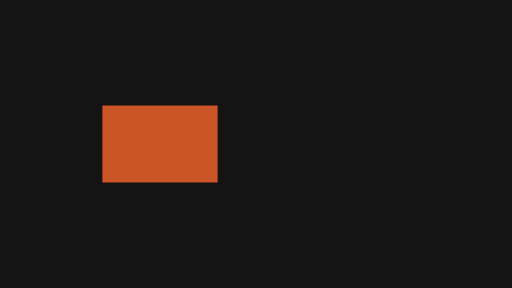
t = 0.00 s
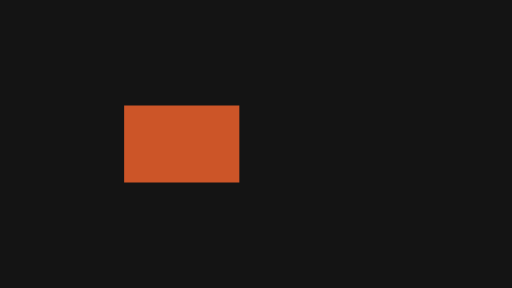
t = 0.23 s
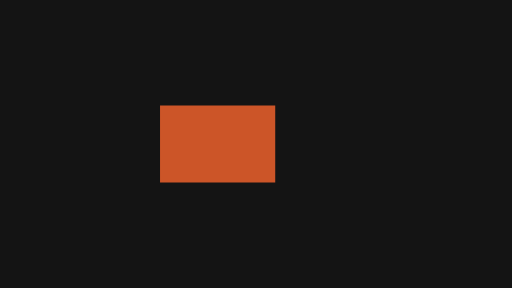
t = 0.45 s
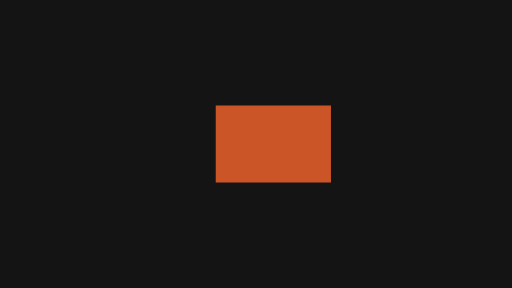
t = 0.74 s
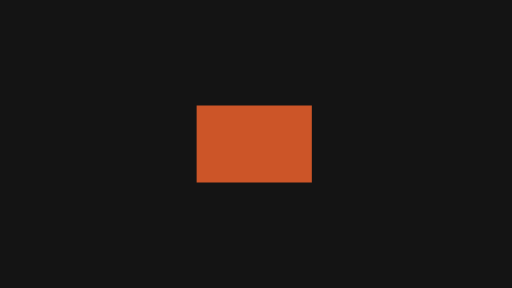
t = 0.95 s
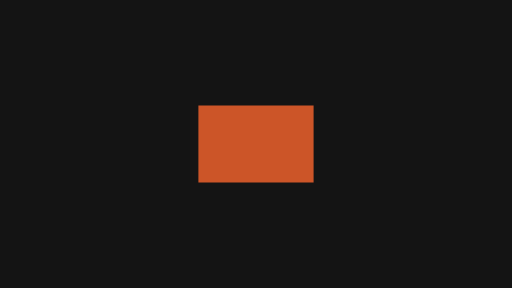
t = 1.20 s

The animated SVG that drew these frames (rendered in a browser with its animation timeline set to each time). Animation: 2 SMIL elements (animateTransform=2); one cycle of 1.20 s.

<svg xmlns="http://www.w3.org/2000/svg" width="320" height="180" viewBox="0 0 320 180">
  <g id="s-stage" fill="#141414">
    <path id="s-stage-shape" d="M 0 0 H 320 V 180 H 0 Z"/>
  </g>
  <g id="s-motion-overshoot" fill="#cc5528" transform="translate(100 90)">
    <animateTransform attributeName="transform" type="translate" begin="0s" end="1.2s" dur="1.2s" calcMode="spline" values="100 0;140 0;176 0;156 0;160 0" keyTimes="0;0.4722;0.6667;0.8333;1" keySplines="0.37 0 0.63 1;0.37 0 0.63 1;0.37 0 0.63 1;0.37 0 0.63 1" fill="freeze"/>
    <animateTransform attributeName="transform" type="translate" additive="sum" begin="0s" end="1.2s" dur="1.2s" calcMode="linear" values="0 90;0 90.01;0 90;0 90" keyTimes="0;0.25;0.75;1" fill="freeze"/>
    <path id="s-motion-overshoot-shape" d="M -36 -24 L 36 -24 L 36 24 L -36 24 Z"/>
  </g>
</svg>
